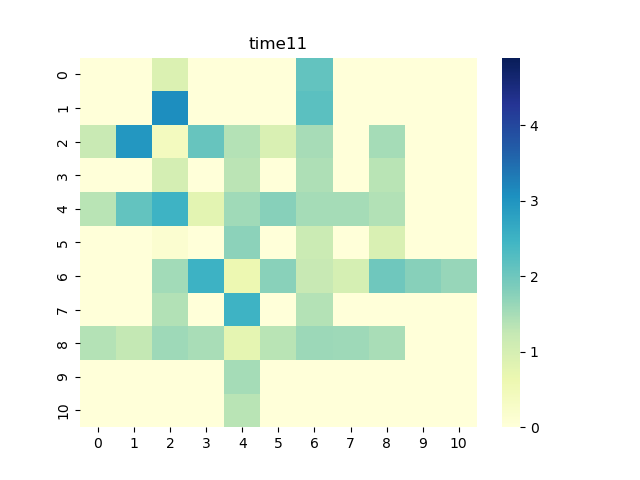

The table this chart was drawn from, first rows:
0, 1, 2, 3, 4, 5, 6, 7, 8, 9, 10
0.0, 0.0, 0.9121, 0.0, 0.0, 0.0, 2.123, 0.0, 0.0, 0.0, 0.0
0.0, 0.0, 3.084, 0.0, 0.0, 0.0, 2.185, 0.0, 0.0, 0.0, 0.0
1.193, 2.957, 0.4122, 2.079, 1.397, 0.9501, 1.499, 0.0, 1.521, 0.0, 0.0
0.0, 0.0, 1.015, 0.0, 1.336, 0.0, 1.451, 0.0, 1.354, 0.0, 0.0
1.346, 2.12, 2.496, 0.7677, 1.56, 1.771, 1.519, 1.527, 1.402, 0.0, 0.0
0.0, 0.0, 0.1455, 0.0, 1.738, 0.0, 1.149, 0.0, 0.9446, 0.0, 0.0
0.0, 0.0, 1.537, 2.519, 0.6112, 1.755, 1.211, 1.011, 2.009, 1.764, 1.64
0.0, 0.0, 1.416, 0.0, 2.496, 0.0, 1.39, 0.0, 0.0, 0.0, 0.0
1.393, 1.255, 1.572, 1.486, 0.7495, 1.344, 1.603, 1.57, 1.475, 0.0, 0.0
0.0, 0.0, 0.0, 0.0, 1.528, 0.0, 0.0, 0.0, 0.0, 0.0, 0.0
0.0, 0.0, 0.0, 0.0, 1.356, 0.0, 0.0, 0.0, 0.0, 0.0, 0.0
